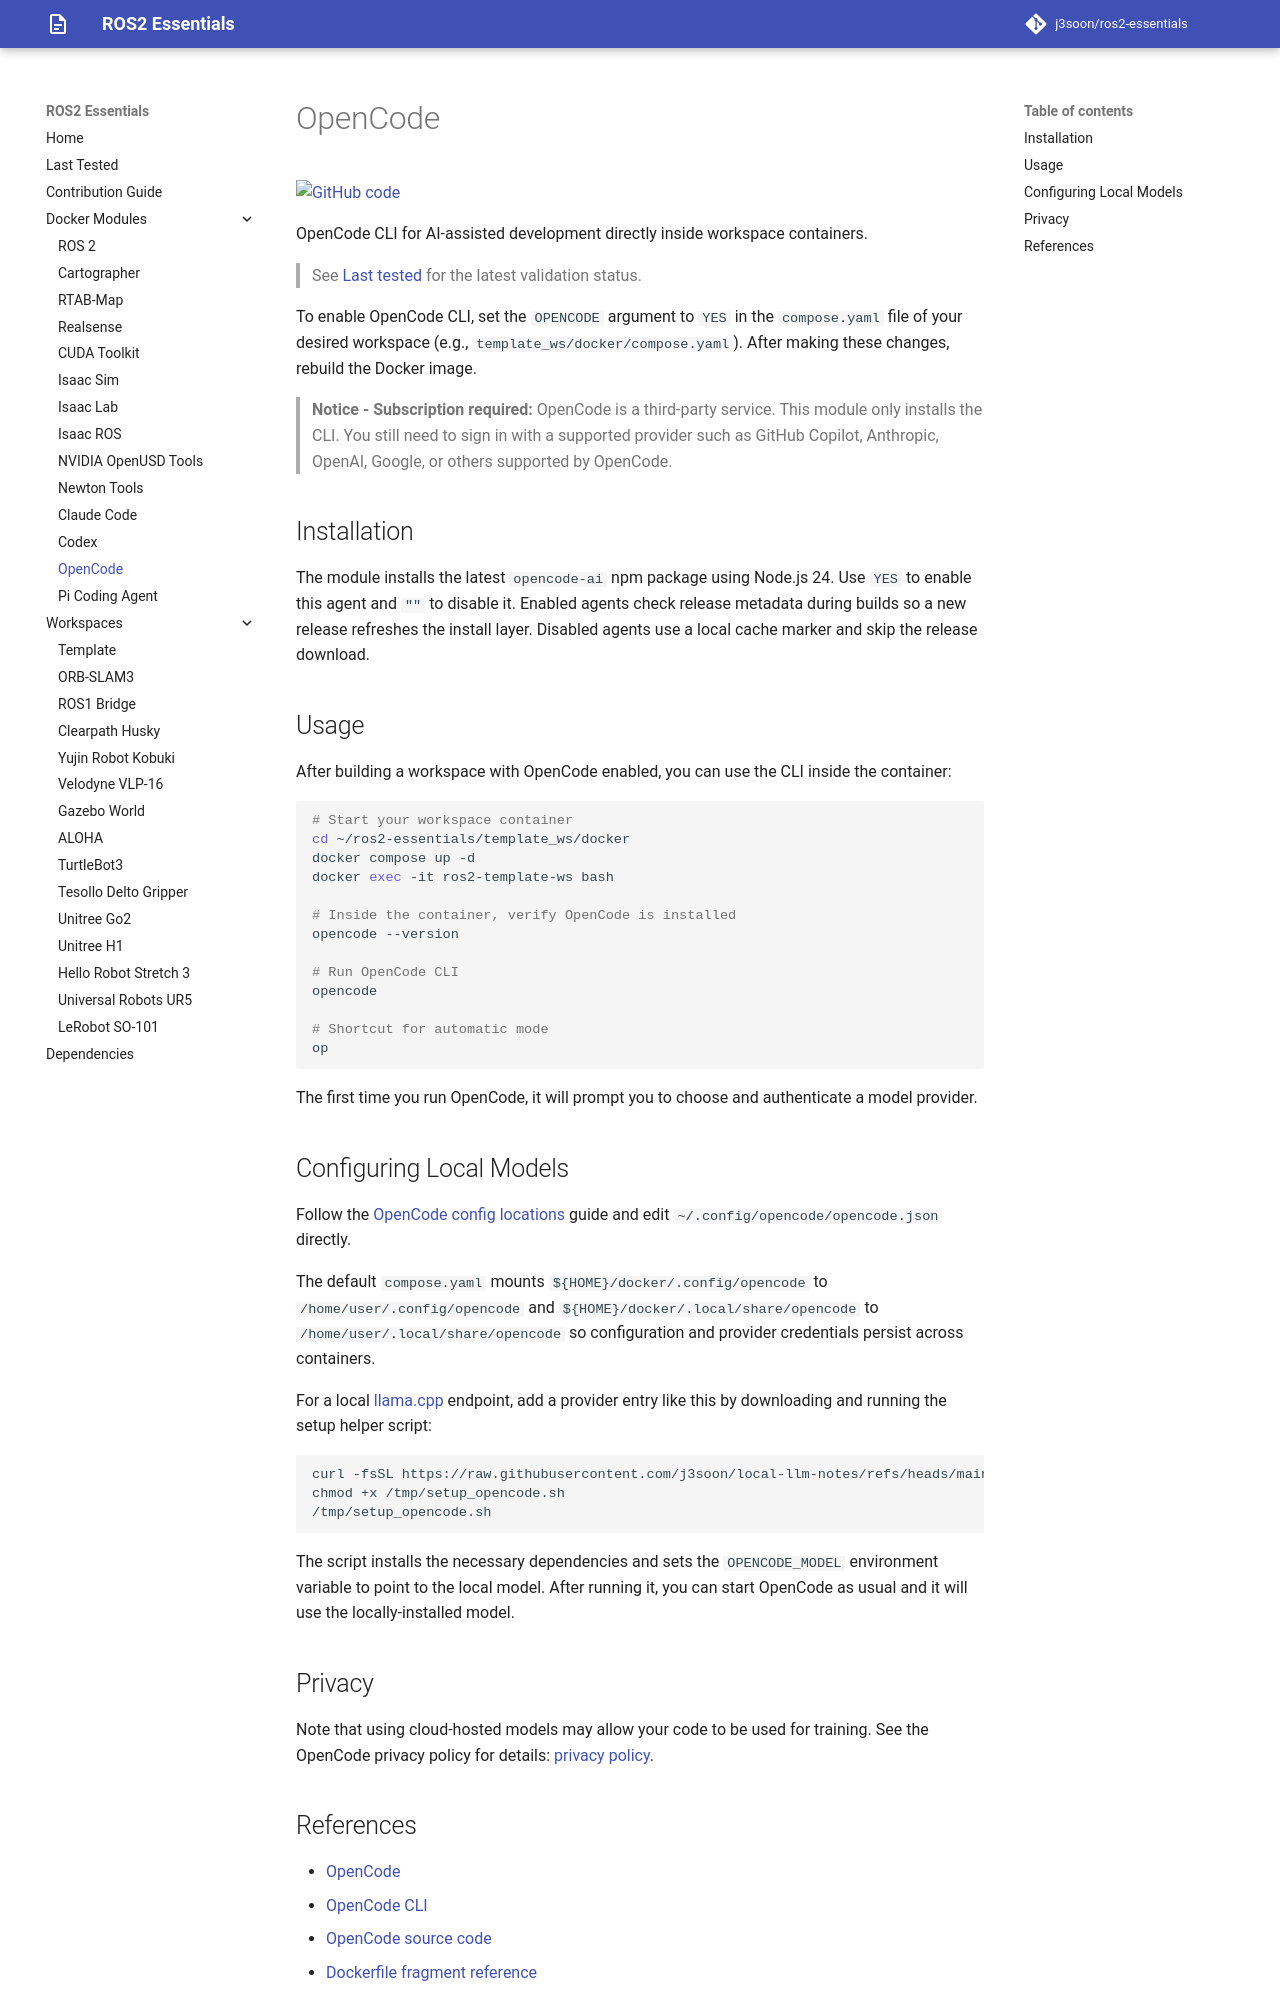

repository: j3soon/ros2-essentials · page: docker-modules/opencode/index.html · generator: mkdocs

# OpenCode

[![GitHub code](https://img.shields.io/badge/code-blue?logo=github&label=github)](https://github.com/j3soon/ros2-essentials/blob/main/docker_modules/install_opencode.sh)

OpenCode CLI for AI-assisted development directly inside workspace containers.

> See [Last tested](../last-tested.md) for the latest validation status.

To enable OpenCode CLI, set the `OPENCODE` argument to `YES` in the `compose.yaml` file of your desired workspace (e.g., `template_ws/docker/compose.yaml`). After making these changes, rebuild the Docker image.

> **Notice - Subscription required:** OpenCode is a third-party service. This module only installs the CLI. You still need to sign in with a supported provider such as GitHub Copilot, Anthropic, OpenAI, Google, or others supported by OpenCode.

## Installation

The module installs the latest `opencode-ai` npm package using Node.js 24. Use `YES` to enable this agent and `""` to disable it. Enabled agents check release metadata during builds so a new release refreshes the install layer. Disabled agents use a local cache marker and skip the release download.

## Usage

After building a workspace with OpenCode enabled, you can use the CLI inside the container:

```sh
# Start your workspace container
cd ~/ros2-essentials/template_ws/docker
docker compose up -d
docker exec -it ros2-template-ws bash

# Inside the container, verify OpenCode is installed
opencode --version

# Run OpenCode CLI
opencode

# Shortcut for automatic mode
op
```

The first time you run OpenCode, it will prompt you to choose and authenticate a model provider.

## Configuring Local Models

Follow the [OpenCode config locations](https://opencode.ai/docs/config/#locations) guide and edit `~/.config/opencode/opencode.json` directly.

The default `compose.yaml` mounts `${HOME}/docker/.config/opencode` to `/home/user/.config/opencode` and `${HOME}/docker/.local/share/opencode` to `/home/user/.local/share/opencode` so configuration and provider credentials persist across containers.

For a local [llama.cpp](https://github.com/ggml-org/llama.cpp) endpoint, add a provider entry like this by downloading and running the setup helper script:

```sh
curl -fsSL https://raw.githubusercontent.com/j3soon/local-llm-notes/refs/heads/main/examples/basic-secure-api/scripts/setup_opencode.sh -o /tmp/setup_opencode.sh
chmod +x /tmp/setup_opencode.sh
/tmp/setup_opencode.sh
```

The script installs the necessary dependencies and sets the `OPENCODE_MODEL` environment variable to point to the local model. After running it, you can start OpenCode as usual and it will use the locally-installed model.

## Privacy

Note that using cloud-hosted models may allow your code to be used for training. See the OpenCode privacy policy for details: [privacy policy](https://opencode.ai/docs/zen/#privacy).
